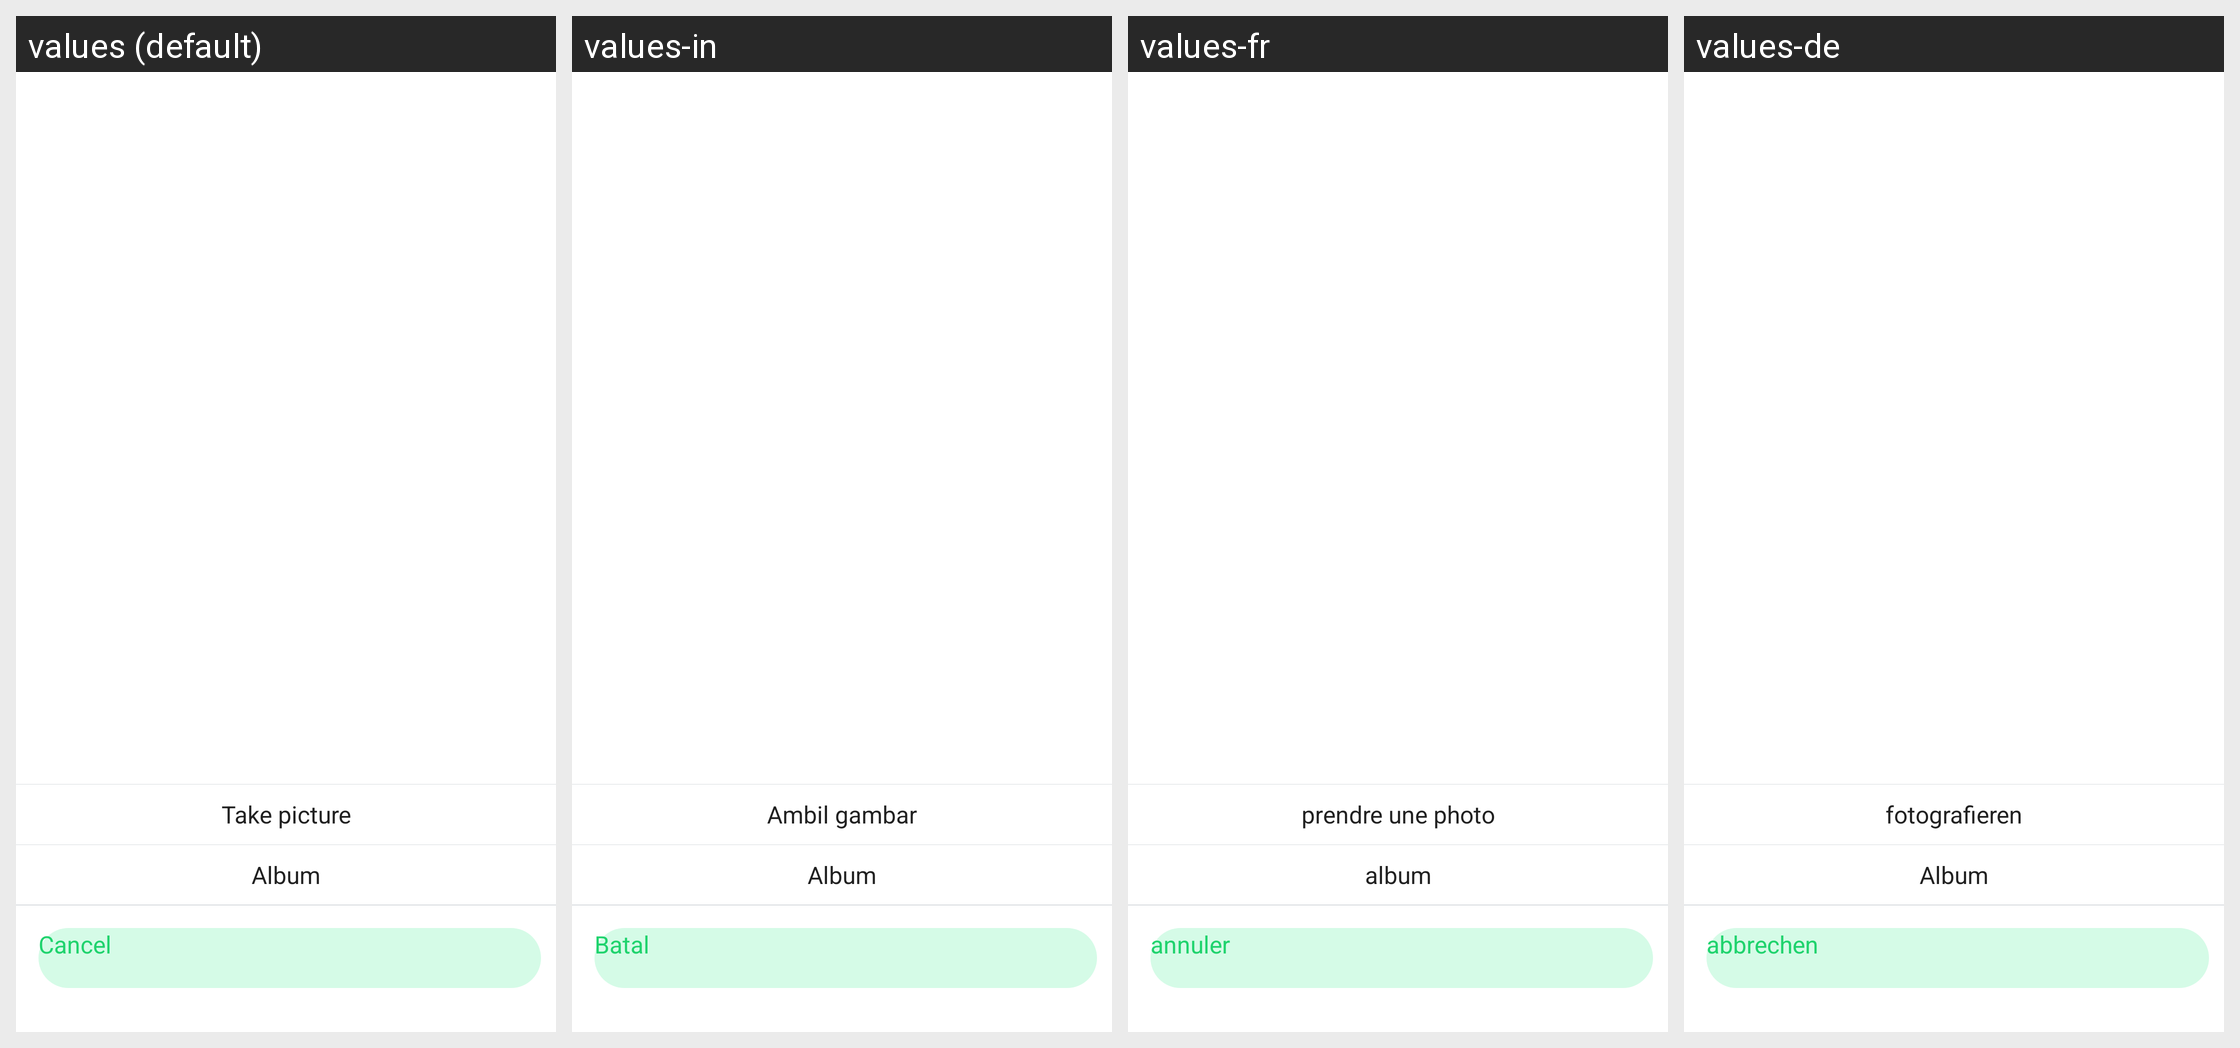

For this localized Android screen grid, give each drawn string resource with its value in every locale shown.
Android screen res/layout/dial_select_pic_dialog.xml rendered under 4 locales, left to right: values (default), values-in, values-fr, values-de. Device: Nexus 5 (rendered at 1080×1920; each locale shown at half size, 540×960, under a caption strip naming it); theme AppTheme.
Other locales in the repository, not shown: values-af, values-am, values-ar, values-az, values-be, values-bg, values-bn, values-bs, values-ca, values-cs, values-da, values-el, values-en-rGB, values-es, values-es-rUS, values-et, values-eu, values-fa, values-fi, values-fr-rCA, values-gl, values-gu, values-hi, values-hi-rIN, values-hr, values-hu, values-hy, values-is, values-it, values-iw, values-ja, values-ka, values-kk, values-km, values-kn, values-ko, values-ky, values-lo, values-lt, values-lv, values-mk, values-ml, values-mn, values-mr, values-ms, values-my, values-nb, values-ne, values-nl, values-pa, values-pl, values-pt, values-pt-rPT, values-ro, values-ru, values-si, values-sk, values-sl, values-sq, values-sr, values-sv, values-sw, values-ta, values-te, values-th, values-tl, values-tr, values-uk, values-ur, values-uz, values-vi, values-zh-rCN, values-zh-rHK, values-zh-rMO, values-zh-rTW, values-zu.
Strings drawn on this screen, with the default value and each locale's value (text and hints the layout hard-codes, and strings that could not be matched under every locale, appear in the picture but are not listed):

YC_takepicture
  values: Take picture
  values-in: Ambil gambar
  values-fr: prendre une photo
  values-de: fotografieren

YC_Dolen_photo_album
  values: Album
  values-in: Album
  values-fr: album
  values-de: Album

cancel
  values: Cancel
  values-in: Batal
  values-fr: annuler
  values-de: abbrechen
